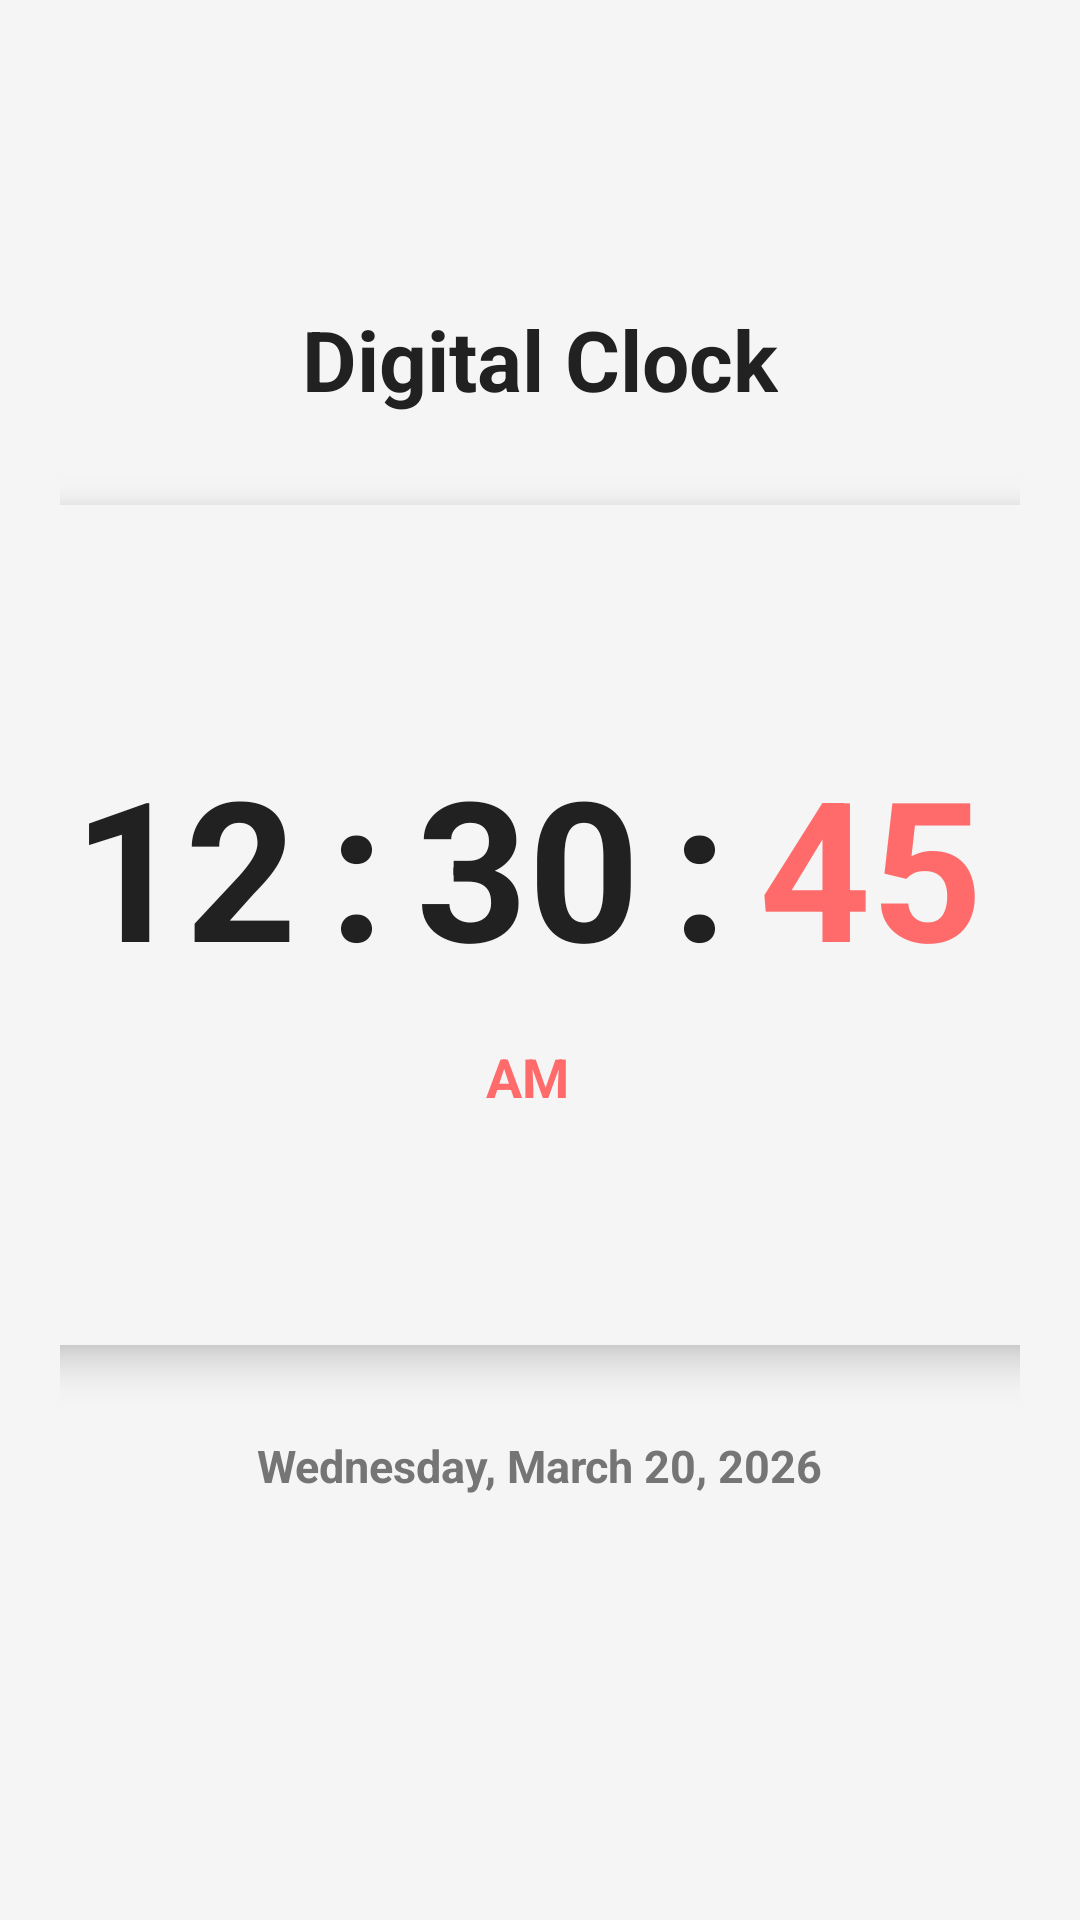

Layout XML and referenced resources for this Android screen:
<!-- AndroidManifest.xml: application theme Theme.ClockAlarmProj1 -->
<!-- res/layout/clock_layout.xml -->
<?xml version="1.0" encoding="utf-8"?>
<LinearLayout
    xmlns:android="http://schemas.android.com/apk/res/android"
    android:orientation="vertical"
    android:gravity="center"
    android:layout_width="match_parent"
    android:layout_height="match_parent"
    android:background="@color/background_color"
    android:padding="20dp">

    <Space
        android:layout_width="match_parent"
        android:layout_height="0dp"
        android:layout_weight="1"/>

    <TextView
        android:id="@+id/clockTitle"
        android:text="Digital Clock"
        android:textSize="28sp"
        android:textStyle="bold"
        android:textColor="@color/text_primary"
        android:layout_marginBottom="30dp"
        android:layout_width="wrap_content"
        android:layout_height="wrap_content"
        android:layout_gravity="center_horizontal"/>

    <FrameLayout
        android:layout_width="374dp"
        android:layout_height="280dp"
        android:layout_gravity="center_horizontal"
        android:layout_marginBottom="30dp"
        android:background="@drawable/status_indicator_bg"
        android:elevation="8dp">

        <LinearLayout
            android:layout_width="366dp"
            android:layout_height="match_parent"
            android:gravity="center"
            android:orientation="vertical"
            android:padding="20dp">

            <LinearLayout
                android:layout_width="wrap_content"
                android:layout_height="wrap_content"
                android:layout_marginBottom="15dp"
                android:gravity="center_vertical"
                android:orientation="horizontal">

                <TextView
                    android:id="@+id/hoursText"
                    android:layout_width="80dp"
                    android:layout_height="wrap_content"
                    android:layout_gravity="center_vertical"
                    android:gravity="center"
                    android:text="12"
                    android:textColor="@color/text_primary"
                    android:textSize="65sp"
                    android:textStyle="bold" />

                <TextView
                    android:layout_width="wrap_content"
                    android:layout_height="wrap_content"
                    android:layout_gravity="center_vertical"
                    android:layout_marginHorizontal="8dp"
                    android:gravity="center"
                    android:text=":"
                    android:textColor="@color/text_primary"
                    android:textSize="65sp"
                    android:textStyle="bold" />

                <TextView
                    android:id="@+id/minutesText"
                    android:layout_width="80dp"
                    android:layout_height="wrap_content"
                    android:layout_gravity="center_vertical"
                    android:gravity="center"
                    android:text="30"
                    android:textColor="@color/text_primary"
                    android:textSize="65sp"
                    android:textStyle="bold" />

                <TextView
                    android:layout_width="wrap_content"
                    android:layout_height="wrap_content"
                    android:layout_gravity="center_vertical"
                    android:layout_marginHorizontal="8dp"
                    android:gravity="center"
                    android:text=":"
                    android:textColor="@color/text_primary"
                    android:textSize="65sp"
                    android:textStyle="bold" />

                <TextView
                    android:id="@+id/secondsText"
                    android:layout_width="80dp"
                    android:layout_height="wrap_content"
                    android:layout_gravity="center_vertical"
                    android:gravity="center"
                    android:text="45"
                    android:textColor="@color/accent_color"
                    android:textSize="65sp"
                    android:textStyle="bold" />

            </LinearLayout>

            <TextView
                android:id="@+id/ampmText"
                android:layout_width="wrap_content"
                android:layout_height="wrap_content"
                android:layout_gravity="center_horizontal"
                android:text="AM"
                android:textColor="@color/accent_color"
                android:textSize="18sp"
                android:textStyle="bold" />

        </LinearLayout>

    </FrameLayout>

    <TextView
        android:id="@+id/dateText"
        android:text="Wednesday, March 20, 2026"
        android:textSize="15sp"
        android:textStyle="bold"
        android:textColor="@color/text_secondary"
        android:layout_marginBottom="40dp"
        android:layout_width="wrap_content"
        android:layout_height="wrap_content"
        android:layout_gravity="center_horizontal"/>

    <TextView
        android:id="@+id/clockText"
        android:text="00:00:00"
        android:textSize="1sp"
        android:textColor="@color/text_secondary"
        android:visibility="gone"
        android:layout_width="wrap_content"
        android:layout_height="wrap_content"/>

    <Space
        android:layout_width="match_parent"
        android:layout_height="0dp"
        android:layout_weight="1"/>

</LinearLayout>
<!-- resources referenced by this layout -->
<resources>
  <color name="accent_color">#FF6B6B</color>
  <color name="background_color">#f5f5f5</color>
  <color name="text_primary">#212121</color>
  <color name="text_secondary">#757575</color>
  <!-- drawable status_indicator_bg (drawable) -->
  <?xml version="1.0" encoding="utf-8"?>
  <shape xmlns:android="http://schemas.android.com/apk/res/android"
      android:shape="rectangle">
      <solid android:color="#f5f5f5"/>
      <corners android:radius="12dp"/>
  </shape>
  <style name="Theme.ClockAlarmProj1" parent="Base.Theme.ClockAlarmProj1" />
  <style name="Base.Theme.ClockAlarmProj1" parent="android:Theme.NoTitleBar">
      </style>
</resources>
